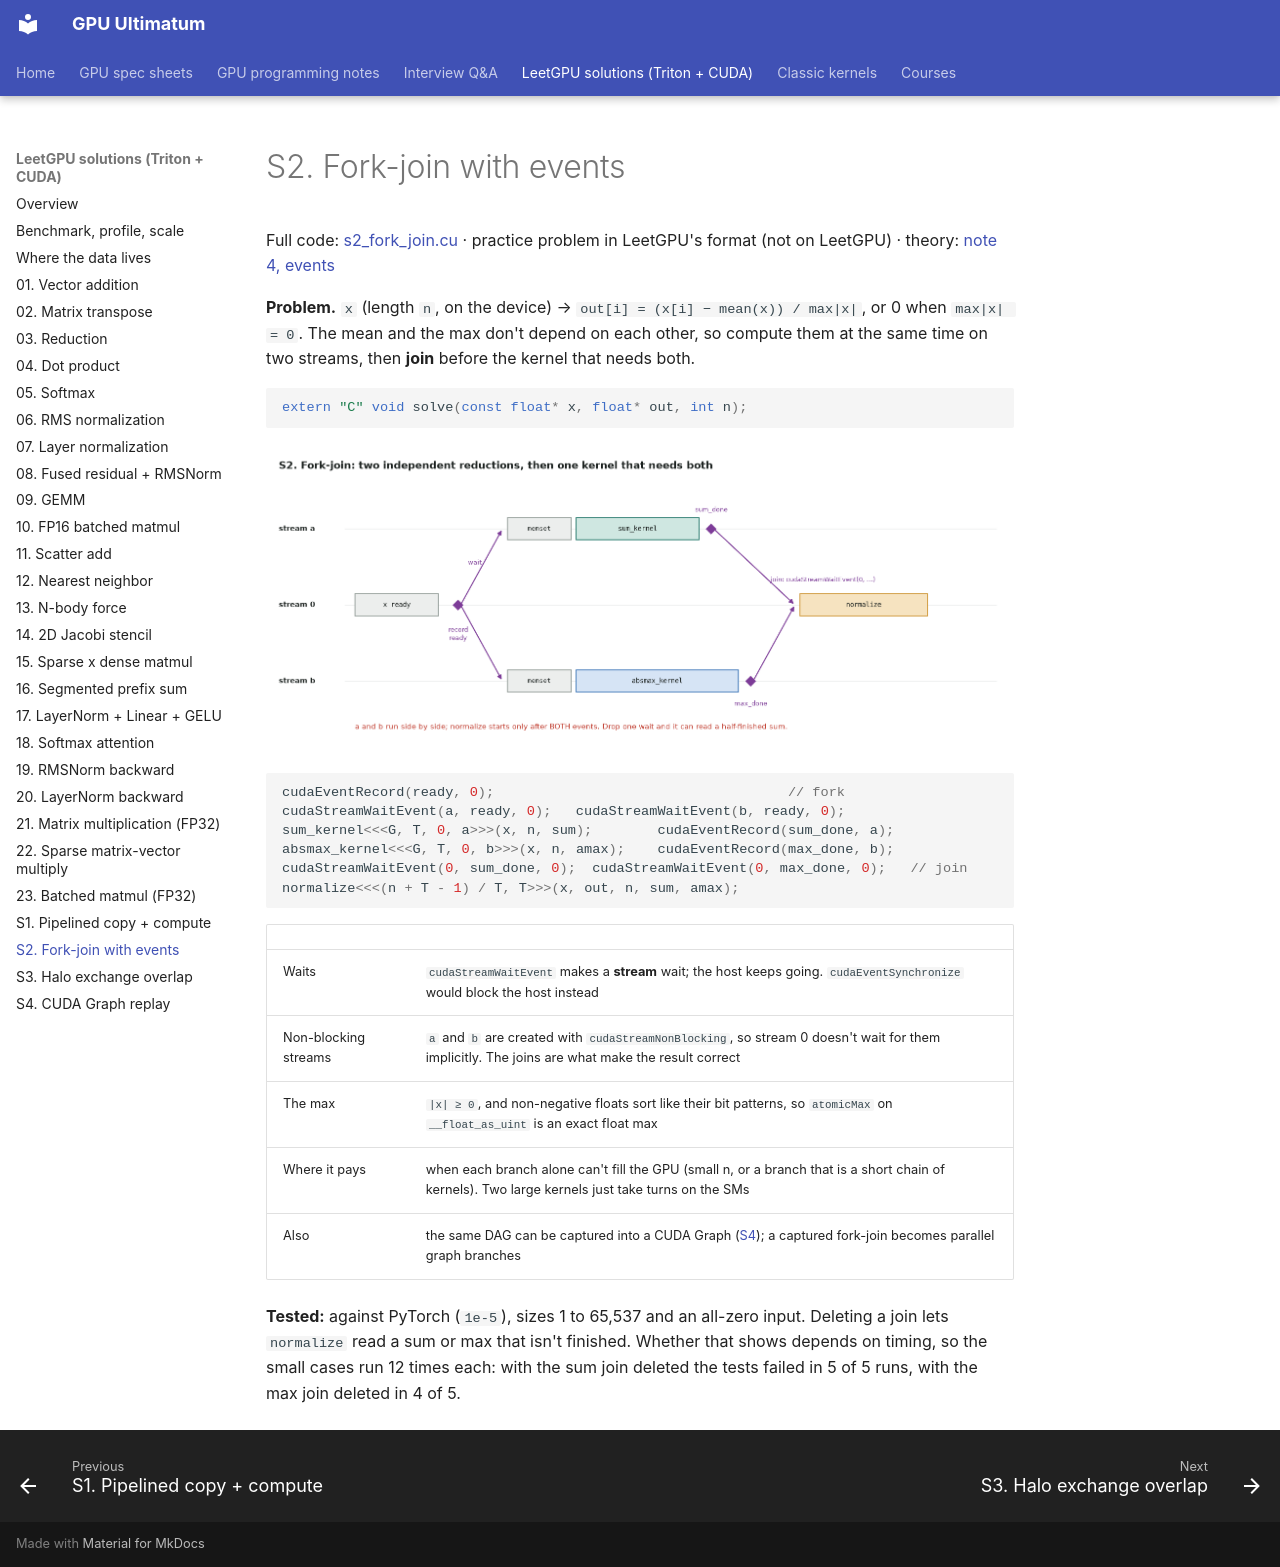

repository: Prakash-sa/GPU-ultimatum · page: leetgpu/s2-fork-join/index.html · generator: mkdocs

# S2. Fork-join with events

Full code: [s2_fork_join.cu](https://github.com/Prakash-sa/GPU-ultimatum/blob/main/docs/leetgpu/s2_fork_join.cu) · practice problem in LeetGPU's format (not on LeetGPU) · theory: [note 4, events](../notes/04-streams.md#events)

**Problem.** `x` (length `n`, on the device) → `out[i] = (x[i] − mean(x)) / max|x|`, or 0
when `max|x| = 0`. The mean and the max don't depend on each other, so compute them at
the same time on two streams, then **join** before the kernel that needs both.

```cuda
extern "C" void solve(const float* x, float* out, int n);
```

![Fork-join](../assets/img/streams/fork-join.png)

```cuda
cudaEventRecord(ready, 0);                                    // fork
cudaStreamWaitEvent(a, ready, 0);   cudaStreamWaitEvent(b, ready, 0);
sum_kernel<<<G, T, 0, a>>>(x, n, sum);        cudaEventRecord(sum_done, a);
absmax_kernel<<<G, T, 0, b>>>(x, n, amax);    cudaEventRecord(max_done, b);
cudaStreamWaitEvent(0, sum_done, 0);  cudaStreamWaitEvent(0, max_done, 0);   // join
normalize<<<(n + T - 1) / T, T>>>(x, out, n, sum, amax);
```

| | |
|---|---|
| Waits | `cudaStreamWaitEvent` makes a **stream** wait; the host keeps going. `cudaEventSynchronize` would block the host instead |
| Non-blocking streams | `a` and `b` are created with `cudaStreamNonBlocking`, so stream 0 doesn't wait for them implicitly. The joins are what make the result correct |
| The max | `|x| ≥ 0`, and non-negative floats sort like their bit patterns, so `atomicMax` on `__float_as_uint` is an exact float max |
| Where it pays | when each branch alone can't fill the GPU (small n, or a branch that is a short chain of kernels). Two large kernels just take turns on the SMs |
| Also | the same DAG can be captured into a CUDA Graph ([S4](s4-cuda-graph.md)); a captured fork-join becomes parallel graph branches |

**Tested:** against PyTorch (`1e-5`), sizes 1 to 65,537 and an all-zero input. Deleting
a join lets `normalize` read a sum or max that isn't finished. Whether that shows depends
on timing, so the small cases run 12 times each: with the sum join deleted the tests
failed in 5 of 5 runs, with the max join deleted in 4 of 5.
